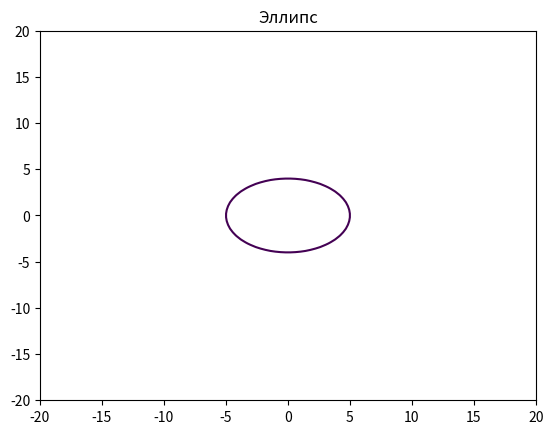

Write the Python code that produced this figure.
import matplotlib.pyplot as plt
import numpy as np
f='Окружность(o) или эллипс(e)'

def ris(f,rad=5,xa=-20,xb=20,N=100,a=5,b=4):
  x = np.linspace(xa,xb,N)
  y = np.linspace(xa,xb,N)
  X, Y = np.meshgrid(x,y)
  if f == 'o':
    fxy = X**2 + Y**2 - rad**2
    plt.title('Окружность')
    plt.axis('equal')
  elif f == 'e':
    fxy = X**2 / a**2 + Y**2 / b**2 - 1
    plt.title('Эллипс')
  plt.contour(X,Y,fxy,levels=[0])
  plt.show()

ris(f='e')
